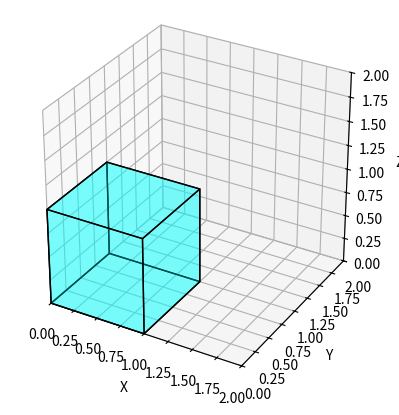

Reproduce this figure in Python.
import matplotlib.pyplot as plt
from mpl_toolkits.mplot3d.art3d import Poly3DCollection
import numpy as np

# Define cube size and position
origin = np.array([0, 0, 0])
size = 1  # length of cube sides

# Define vertices relative to origin
vertices = np.array([
    origin,
    origin + [size, 0, 0],
    origin + [size, size, 0],
    origin + [0, size, 0],
    origin + [0, 0, size],
    origin + [size, 0, size],
    origin + [size, size, size],
    origin + [0, size, size]
])

# Define cube faces
faces = [
    [vertices[j] for j in [0, 1, 2, 3]],  # bottom
    [vertices[j] for j in [4, 5, 6, 7]],  # top
    [vertices[j] for j in [0, 1, 5, 4]],  # front
    [vertices[j] for j in [2, 3, 7, 6]],  # back
    [vertices[j] for j in [1, 2, 6, 5]],  # right
    [vertices[j] for j in [0, 3, 7, 4]],  # left
]

# Plotting
fig = plt.figure()
ax = fig.add_subplot(111, projection='3d')

# Create 3D cube
ax.add_collection3d(Poly3DCollection(faces, facecolors='cyan', linewidths=1, edgecolors='black', alpha=0.3))

# Set the aspect ratio and limits
ax.set_xlim([0, 2])
ax.set_ylim([0, 2])
ax.set_zlim([0, 2])
ax.set_box_aspect([1, 1, 1])  # Equal aspect ratio

ax.set_xlabel('X')
ax.set_ylabel('Y')
ax.set_zlabel('Z')

plt.show()
